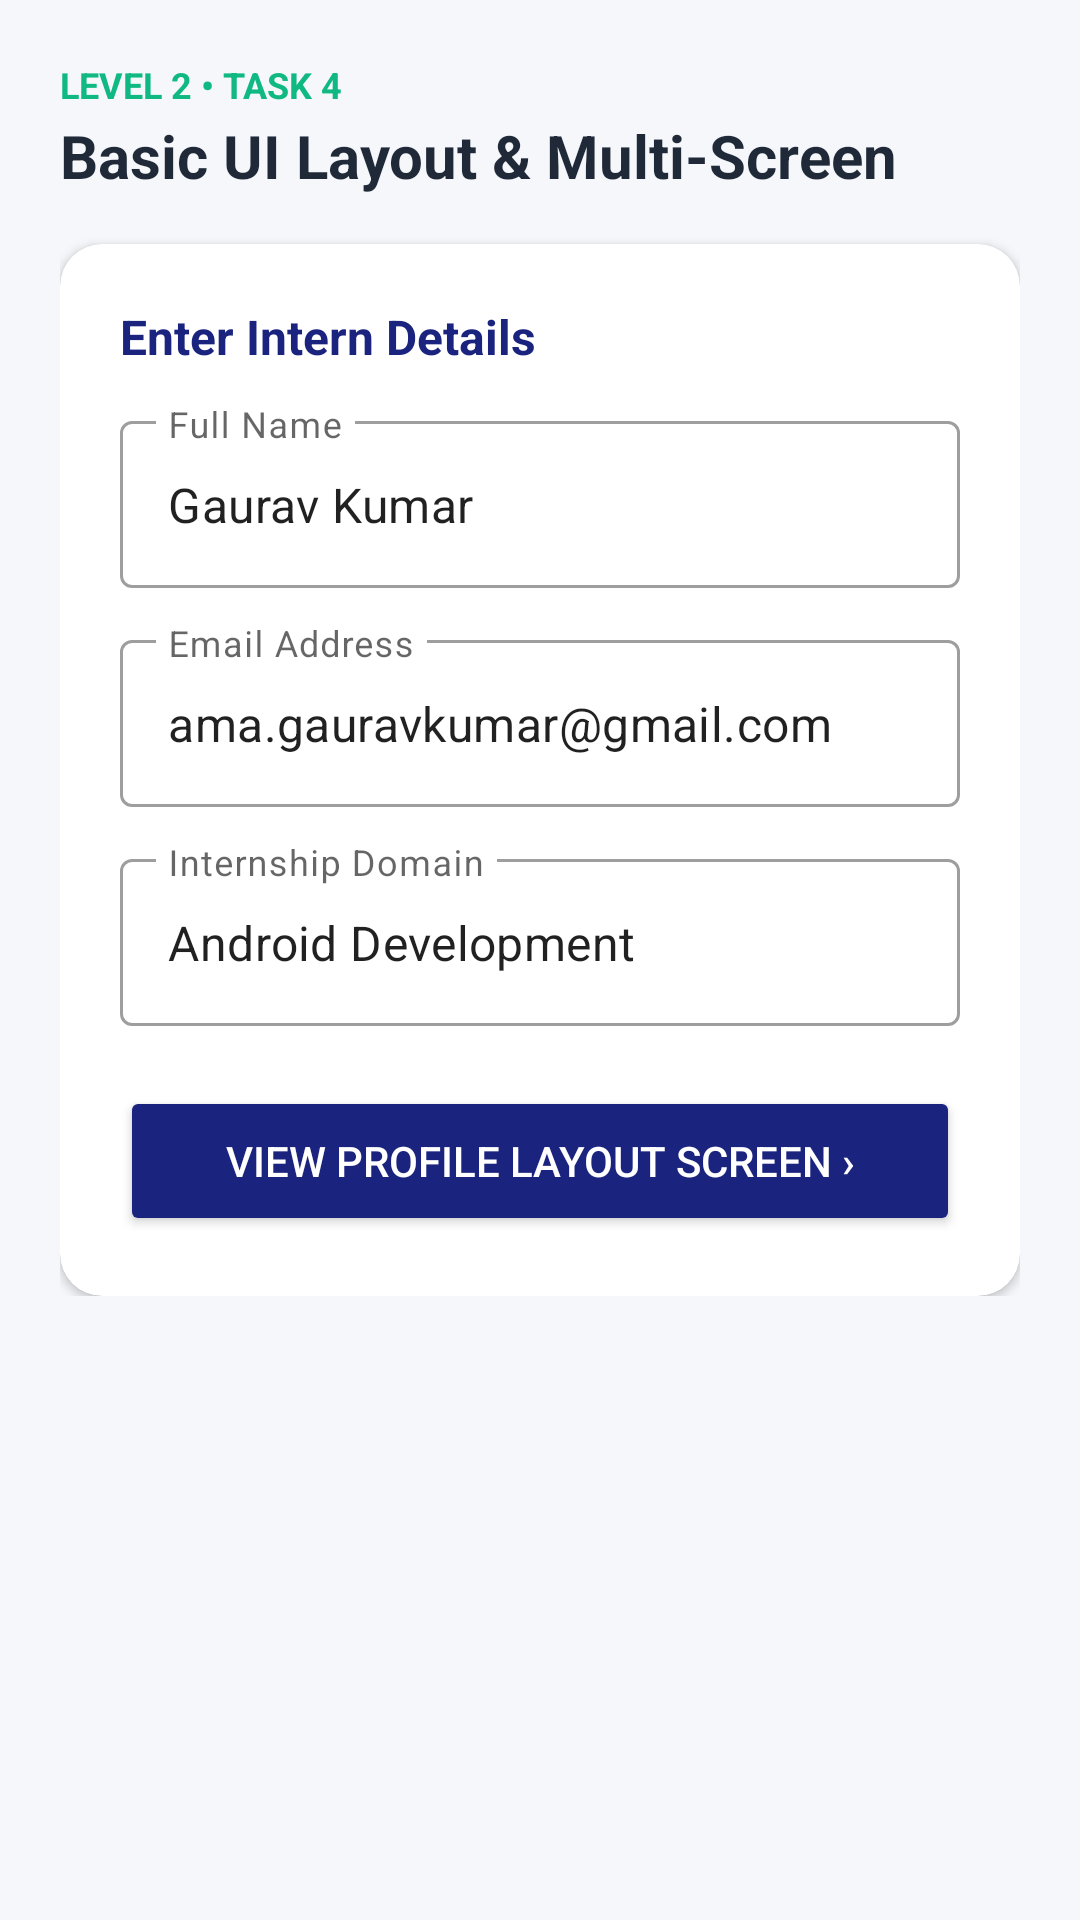

Write the Android layout XML for this screen, with the resource values it uses.
<!-- AndroidManifest.xml: application theme Theme.CognifyzInternship -->
<!-- res/layout/activity_basic_ui_layout.xml -->
<?xml version="1.0" encoding="utf-8"?>
<ScrollView 
    xmlns:android="http://schemas.android.com/apk/res/android"
    xmlns:app="http://schemas.android.com/apk/res-auto"
    android:layout_width="match_parent"
    android:layout_height="match_parent"
    android:background="@color/background"
    android:padding="20dp">

    <LinearLayout
        android:layout_width="match_parent"
        android:layout_height="wrap_content"
        android:orientation="vertical">

        <TextView
            android:layout_width="wrap_content"
            android:layout_height="wrap_content"
            android:text="LEVEL 2 • TASK 4"
            android:textColor="@color/level_2"
            android:textSize="12sp"
            android:textStyle="bold" />

        <TextView
            android:layout_width="wrap_content"
            android:layout_height="wrap_content"
            android:layout_marginTop="2dp"
            android:text="Basic UI Layout &amp; Multi-Screen"
            android:textColor="@color/text_primary"
            android:textSize="20sp"
            android:textStyle="bold" />

        <com.google.android.material.card.MaterialCardView
            android:layout_width="match_parent"
            android:layout_height="wrap_content"
            android:layout_marginTop="16dp"
            app:cardCornerRadius="14dp"
            app:cardElevation="2dp"
            app:cardBackgroundColor="@color/surface">

            <LinearLayout
                android:layout_width="match_parent"
                android:layout_height="wrap_content"
                android:orientation="vertical"
                android:padding="20dp">

                <TextView
                    android:layout_width="wrap_content"
                    android:layout_height="wrap_content"
                    android:text="Enter Intern Details"
                    android:textColor="@color/primary"
                    android:textSize="16sp"
                    android:textStyle="bold" />

                <com.google.android.material.textfield.TextInputLayout
                    style="@style/Widget.MaterialComponents.TextInputLayout.OutlinedBox"
                    android:layout_width="match_parent"
                    android:layout_height="wrap_content"
                    android:layout_marginTop="12dp"
                    android:hint="Full Name">
                    <com.google.android.material.textfield.TextInputEditText
                        android:id="@+id/et_intern_name"
                        android:layout_width="match_parent"
                        android:layout_height="wrap_content"
                        android:text="Gaurav Kumar"
                        android:inputType="textPersonName" />
                </com.google.android.material.textfield.TextInputLayout>

                <com.google.android.material.textfield.TextInputLayout
                    style="@style/Widget.MaterialComponents.TextInputLayout.OutlinedBox"
                    android:layout_width="match_parent"
                    android:layout_height="wrap_content"
                    android:layout_marginTop="12dp"
                    android:hint="Email Address">
                    <com.google.android.material.textfield.TextInputEditText
                        android:id="@+id/et_intern_email"
                        android:layout_width="match_parent"
                        android:layout_height="wrap_content"
                        android:text="ama.gauravkumar@gmail.com"
                        android:inputType="textEmailAddress" />
                </com.google.android.material.textfield.TextInputLayout>

                <com.google.android.material.textfield.TextInputLayout
                    style="@style/Widget.MaterialComponents.TextInputLayout.OutlinedBox"
                    android:layout_width="match_parent"
                    android:layout_height="wrap_content"
                    android:layout_marginTop="12dp"
                    android:hint="Internship Domain">
                    <com.google.android.material.textfield.TextInputEditText
                        android:id="@+id/et_intern_domain"
                        android:layout_width="match_parent"
                        android:layout_height="wrap_content"
                        android:text="Android Development"
                        android:inputType="text" />
                </com.google.android.material.textfield.TextInputLayout>

                <Button
                    android:id="@+id/btn_open_profile"
                    android:layout_width="match_parent"
                    android:layout_height="50dp"
                    android:layout_marginTop="20dp"
                    android:text="View Profile Layout Screen ›"
                    android:textColor="#FFFFFF"
                    android:backgroundTint="@color/primary"
                    app:cornerRadius="8dp" />

            </LinearLayout>
        </com.google.android.material.card.MaterialCardView>

    </LinearLayout>
</ScrollView>
<!-- resources referenced by this layout -->
<resources>
  <color name="background">#F5F7FB</color>
  <color name="level_2">#10B981</color>
  <color name="primary">#1A237E</color>
  <color name="surface">#FFFFFF</color>
  <color name="text_primary">#1F2937</color>
  <style name="Theme.CognifyzInternship" parent="Theme.MaterialComponents.DayNight.DarkActionBar">
          <item name="colorPrimary">@color/primary</item>
          <item name="colorPrimaryVariant">@color/primary_variant</item>
          <item name="colorOnPrimary">@color/on_primary</item>
          <item name="colorSecondary">@color/secondary</item>
          <item name="colorSecondaryVariant">@color/secondary_variant</item>
          <item name="colorOnSecondary">@color/on_secondary</item>
          <item name="android:statusBarColor">?attr/colorPrimaryVariant</item>
      </style>
  <color name="primary_variant">#0D1340</color>
  <color name="on_primary">#FFFFFF</color>
  <color name="secondary">#FF6F00</color>
  <color name="secondary_variant">#E65100</color>
  <color name="on_secondary">#FFFFFF</color>
</resources>
